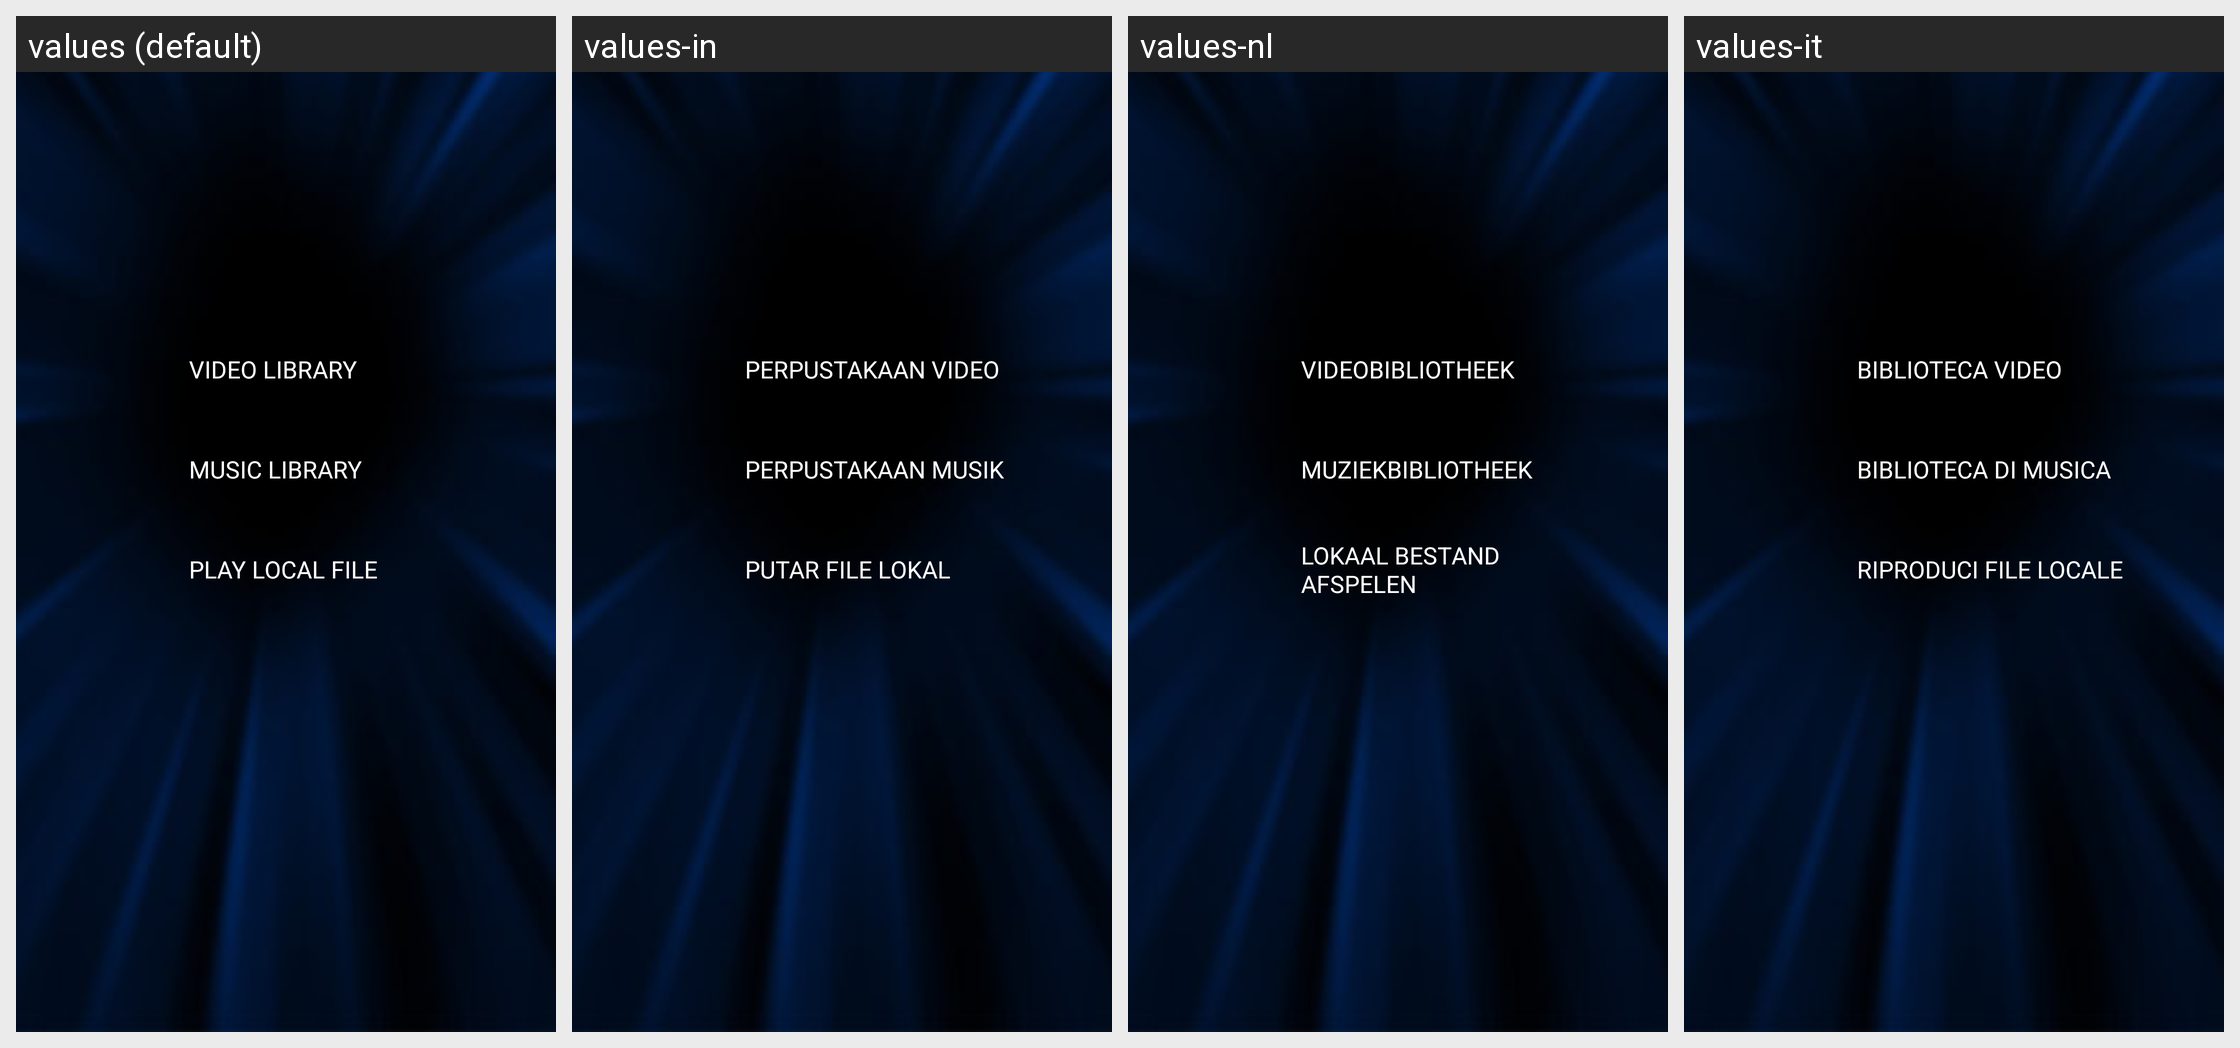

For this localized Android screen grid, give each drawn string resource with its value in every locale shown.
Android screen res/layout/activity_local_media_.xml rendered under 4 locales, left to right: values (default), values-in, values-nl, values-it. Device: Nexus 5 (rendered at 1080×1920; each locale shown at half size, 540×960, under a caption strip naming it); theme AppTheme.NoActionBar.
Other locales in the repository, not shown: values-af, values-am, values-ar, values-as, values-az, values-be, values-bg, values-bn, values-bs, values-ca, values-cs, values-da, values-de, values-el, values-en-rCA, values-en-rGB, values-en-rIN, values-en-rXC, values-es, values-es-rUS, values-et, values-eu, values-fa, values-fi, values-fr, values-fr-rCA, values-gl, values-gu, values-he, values-hi, values-hr, values-hu, values-hy, values-id, values-is, values-iw, values-ja, values-ka, values-kk, values-km, values-kn, values-ko, values-ky, values-lo, values-lt, values-lv, values-mk, values-ml, values-mn, values-mr, values-ms, values-my, values-nb, values-ne, values-or, values-pa, values-pl, values-pt, values-pt-rBR, values-pt-rPT, values-ro, values-ru, values-si, values-sk, values-sl, values-sq, values-sr, values-sv, values-sw, values-ta, values-te, values-th, values-tl, values-tr, values-uk, values-ur, values-uz, values-vi, values-zh-rCN, values-zh-rHK, values-zh-rTW, values-zu.
Strings drawn on this screen, with the default value and each locale's value (text and hints the layout hard-codes, and strings that could not be matched under every locale, appear in the picture but are not listed):

video_lib
  values: VIDEO LIBRARY
  values-in: PERPUSTAKAAN VIDEO
  values-nl: VIDEOBIBLIOTHEEK
  values-it: BIBLIOTECA VIDEO

audio_lib
  values: MUSIC LIBRARY
  values-in: PERPUSTAKAAN MUSIK
  values-nl: MUZIEKBIBLIOTHEEK
  values-it: BIBLIOTECA DI MUSICA

play_local_files
  values: Play Local File
  values-in: Putar File Lokal
  values-nl: Lokaal bestand afspelen
  values-it: Riproduci file locale
